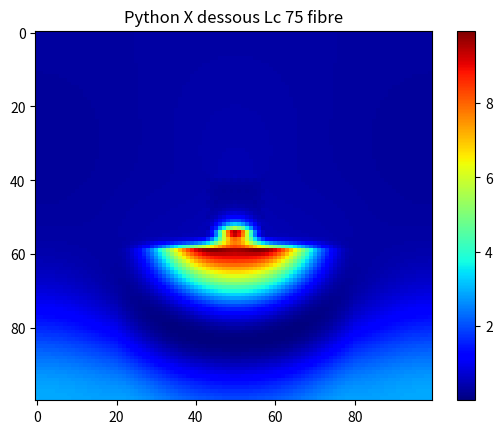

Here is the Python script that generated this plot:
import numpy as np
import matplotlib.pyplot as plt
from scipy.special import erf
from scipy.linalg import toeplitz, inv
#from PyMoosh import *

i = complex(0,1)

### Materials

def epsAubb(lam):

    w = 6.62606957e-25 * 299792458 / 1.602176565e-19 / lam

    f0 = 0.770
    Gamma0 = 0.050
    omega_p = 9.03
    f = np.array([0.054,0.050,0.312,0.719,1.648])
    Gamma = np.array([0.074,0.035,0.083,0.125,0.179])
    omega = np.array([0.218,2.885,4.069,6.137,27.97])
    sigma = np.array([0.742,0.349,0.830,1.246,1.795])

    a = np.sqrt(w * (w + i * Gamma))
    a = a * np.sign(np.real(a))
    x = (a - omega) / (np.sqrt(2) * sigma)
    y = (a + omega) / (np.sqrt(2) * sigma)
    # Conversion

    epsilon = 1-omega_p**2*f0/(w*(w+i*Gamma0))+np.sum(i*np.sqrt(np.pi)*f*omega_p**2/(2*np.sqrt(2)*a*sigma)*(faddeeva(x,64)+faddeeva(y,64)))
    return(epsilon) 

def epsAgbb(lam):
    "Permet de caluler la permittivité de l'argent en une longueur d'onde lam donnée"
    w=6.62606957e-25*299792458/1.602176565e-19/lam
    f0=0.821
    Gamma0=0.049
    omega_p=9.01
    f=np.array([0.050,0.133,0.051,0.467,4.000])
    Gamma=np.array([0.189,0.067,0.019,0.117,0.052])
    omega=np.array([2.025,5.185,4.343,9.809,18.56])
    sigma=np.array([1.894,0.665,0.189,1.170,0.516])
    a=np.sqrt(w*(w+i*Gamma))
    a=a*np.sign(np.real(a))
    x=(a-omega)/(np.sqrt(2)*sigma)
    y=(a+omega)/(np.sqrt(2)*sigma)
    # Conversion
    aha=i*np.sqrt(np.pi)*f*omega_p**2/(2*np.sqrt(2)*a*sigma)*(faddeeva(x,64)+faddeeva(y,64))
    epsilon=1-omega_p**2*f0/(w*(w+i*Gamma0))+np.sum(aha)
    return(epsilon)

def faddeeva(z,N):
    "Bidouille les signes et les parties réelles et imaginaires d'un nombre complexe --> à creuser"
    w=np.zeros(z.size,dtype=complex)

    idx=np.real(z)==0
    w[idx]=np.exp(np.abs(-z[idx]**2))*(1-erf(np.imag(z[idx])))
    idx=np.invert(idx)
    idx1=idx + np.imag(z)<0

    z[idx1]=np.conj(z[idx1])

    M=2*N
    M2=2*M
    k = np.arange(-M+1,M)
    L=np.sqrt(N/np.sqrt(2))

    theta=k*np.pi/M
    t=L*np.tan(theta/2)
    f=np.exp(-t**2)*(L**2+t**2)
    f=np.append(0,f)
    a=np.real(np.fft.fft(np.fft.fftshift(f)))/M2
    a=np.flipud(a[1:N+1])

    Z=(L+i*z[idx])/(L-i*z[idx])
    p=np.polyval(a,Z)
    w[idx]=2*p/(L-i*z[idx])**2+(1/np.sqrt(np.pi))/(L-i*z[idx])
    w[idx1]=np.conj(2*np.exp(-z[idx1]**2) - w[idx1])
    return(w)

### RCWA functions
def cascade(T,U):
    n=int(T.shape[1]/2)
    J=np.linalg.inv(np.eye(n)-np.matmul(U[0:n,0:n],T[n:2*n,n:2*n]))
    K=np.linalg.inv(np.eye(n)-np.matmul(T[n:2*n,n:2*n],U[0:n,0:n]))
    S=np.block([[T[0:n,0:n]+np.matmul(np.matmul(np.matmul(T[0:n,n:2*n],J),U[0:n,0:n]),T[n:2*n,0:n]),np.matmul(np.matmul(T[0:n,n:2*n],J),U[0:n,n:2*n])],[np.matmul(np.matmul(U[n:2*n,0:n],K),T[n:2*n,0:n]),U[n:2*n,n:2*n]+np.matmul(np.matmul(np.matmul(U[n:2*n,0:n],K),T[n:2*n,n:2*n]),U[0:n,n:2*n])]])
    return S

def c_bas(A,V,h):
    n=int(A.shape[1]/2)
    D=np.diag(np.exp(1j*V*h))
    S=np.block([[A[0:n,0:n],np.matmul(A[0:n,n:2*n],D)],[np.matmul(D,A[n:2*n,0:n]),np.matmul(np.matmul(D,A[n:2*n,n:2*n]),D)]])
    return S

def c_haut(A,valp,h):
    n = int(A[0].size/2)
    D = np.diag(np.exp(1j*valp*h))
    S11 = np.dot(D,np.dot(A[0:n,0:n],D))
    S12 = np.dot(D,A[0:n,n:2*n])
    S21 = np.dot(A[n:2*n,0:n],D)
    S22 = A[n:2*n,n:2*n]
    S1 = np.append(S11,S12,1)
    S2 = np.append(S21,S22,1)
    S = np.append(S1,S2,0)
    return S    

def intermediaire(T,U):
    n = int(T.shape[0] / 2)
    H = np.linalg.inv( np.eye(n) - np.matmul(U[0:n,0:n],T[n:2*n,n:2*n]))
    K = np.linalg.inv( np.eye(n) - np.matmul(T[n:2*n,n:2*n],U[0:n,0:n]))
    a = np.matmul(K, T[n:2*n,0:n])
    b = np.matmul(K, np.matmul(T[n:2*n,n:2*n],U[0:n,n:2*n]))
    c = np.matmul(H, np.matmul(U[0:n,0:n],T[n:2*n,0:n]))
    d = np.matmul(H,U[0:n,n:2*n]) 
    S = np.block([[a,b],[c,d]])
    return S

def couche(valp, h):
    n = len(valp)
    AA = np.diag(np.exp(1j*valp*h))
    C = np.block([[np.zeros((n,n)),AA],[AA,np.zeros((n,n))]])
    return C

def marche(a,b,p,n,x):
    from scipy.linalg import toeplitz
    l=np.zeros(n,dtype=np.complex128)
    m=np.zeros(n,dtype=np.complex128)
    tmp=1/(2*np.pi*np.arange(1,n))*(np.exp(-2*1j*np.pi*p*np.arange(1,n))-1)*np.exp(-2*1j*np.pi*np.arange(1,n)*x)
    l[1:n]=1j*(a-b)*tmp
    l[0]=p*a+(1-p)*b
    m[0]=l[0]
    m[1:n]=1j*(b-a)*np.conj(tmp)
    T=toeplitz(l,m)
    return T

def creneau(k0,a0,pol,e1,e2,a,n,x0):
    nmod=int(n/2)
    alpha=np.diag(a0+2*np.pi*np.arange(-nmod,nmod+1))
    if (pol==0):
        M=alpha*alpha-k0*k0*marche(e1,e2,a,n,x0)
        L,E=np.linalg.eig(M)
        L=np.sqrt(-L+0j)
        L=(1-2*(np.imag(L)<-1e-15))*L
        P=np.block([[E],[np.matmul(E,np.diag(L))]])
    else:
        U=marche(1/e1,1/e2,a,n,x0)
        T=np.linalg.inv(U)
        M=np.matmul(np.matmul(np.matmul(T,alpha),np.linalg.inv(marche(e1,e2,a,n,x0))),alpha)-k0*k0*T
        L,E=np.linalg.eig(M)
        L=np.sqrt(-L+0j)
        L=(1-2*(np.imag(L)<-1e-15))*L
        P=np.block([[E],[np.matmul(np.matmul(U,E),np.diag(L))]])
    return P,L

def homogene(k0,a0,pol,epsilon,n):
    nmod=int(n/2)
    valp=np.sqrt(epsilon*k0*k0-(a0+2*np.pi*np.arange(-nmod,nmod+1))**2+0j)
    valp=valp*(1-2*(valp<0))
    P=np.block([[np.eye(n)],[np.diag(valp*(pol/epsilon+(1-pol)))]])
    return P,valp

def interface(P,Q):
    n=int(P.shape[1])
    S=np.matmul(np.linalg.inv(np.block([[P[0:n,0:n],-Q[0:n,0:n]],[P[n:2*n,0:n],Q[n:2*n,0:n]]])),np.block([[-P[0:n,0:n],Q[0:n,0:n]],[P[n:2*n,0:n],Q[n:2*n,0:n]]]))
    return S

def HErmes(T,U,V,P,Amp,ny,h,a0):
    n = int(np.shape(T)[0] / 2)
    nmod = int((n-1) / 2)
    nx = n
    X = np.matmul(intermediaire(T,cascade(couche(V,h),U)),Amp.reshape(Amp.size,1))
    D = X[0:n]
    X = np.matmul(intermediaire(cascade(T,couche(V,h)),U),Amp.reshape(Amp.size,1))
    E = X[n:2*n]
    M = np.zeros((ny,nx-1), dtype = complex)
    for k in range(ny):
        y = h / ny * (k+1)
        Fourier = np.matmul(P,np.matmul(np.diag(np.exp(1j*V*y)),D) + np.matmul(np.diag(np.exp(1j*V*(h-y))),E))
        MM = np.fft.ifftshift(Fourier[0:len(Fourier)-1])
        M[k,:] = MM.reshape(len(MM))
    M = np.conj(np.fft.ifft(np.conj(M).T, axis = 0)).T * n
    x, y = np.meshgrid(np.linspace(0,1,nx-1), np.linspace(0,1,ny))
    M = M * np.exp(1j * a0 * x)
    return(M)

### SWAG functions
def reflectance(thick_super, width_reso, thick_gap, thick_reso, thick_gold, period, width_fiber, thick_sub, wavelength, angle, polarization, perm_dielec, perm_Glass, perm_Ag, perm_Au,  n_mod):    
    n = 2 * n_mod + 1
    wavelength_norm = wavelength / period
    
    thick_super = thick_super / period 
    width_reso = width_reso / period
    thick_reso = thick_reso / period
    thick_gold = thick_gold / period
    thick_gap = thick_gap / period
    wavelength_norm = wavelength / period
    width_fiber = width_fiber / period
    thick_sub = thick_sub / period
    position_reso = 0.5 - width_reso / 2
    position_fiber = 0.5 - width_fiber / 2

    k0 = 2 * np.pi / wavelength_norm
    a0 = k0 * np.sin(angle)
    
    P, V = homogene(k0, a0, polarization, 1, n)
    S = np.block([[np.zeros([n, n]), np.eye(n, dtype=np.complex128)], [np.eye(n), np.zeros([n, n])]])
    
    Pc, Vc = creneau(k0, a0, polarization, perm_Ag, 1, width_reso, n, position_reso)
    S = cascade(S, interface(P, Pc))
    S = c_bas(S, Vc, thick_reso)
    
    P, V = creneau(k0, a0, polarization, perm_dielec, 1, width_fiber, n, position_fiber)
    S = cascade(S, interface(Pc, P))
    S = c_bas(S, V, thick_gap)

    Pc, Vc = creneau(k0, a0, polarization, perm_Au, 1, width_fiber, n_mod_total, position_fiber)
    S = cascade(S, interface(P, Pc))
    S = c_bas(S, Vc, thick_gold)

    P, V = creneau(k0, a0, polarization, perm_Glass, perm_Au, width_fiber, n_mod_total, position_fiber)
    S = cascade(S, interface(Pc, P))
    S = c_bas(S, V, thick_sub)

    R = abs(S[n_mod, n_mod]) ** 2 * np.real(V[n_mod]) / k0
    return R 

def Field(thick_super, width_reso, thick_gap, thick_reso, thick_gold, period, width_fiber, thick_sub, wavelength, angle, polarization, perm_dielec, perm_Glass, perm_Ag, perm_Au,  n_mod):
    thick_super = thick_super / period 
    width_reso = width_reso / period
    thick_reso = thick_reso / period
    thick_gold = thick_gold / period
    thick_gap = thick_gap / period
    wavelength_norm = wavelength / period
    width_fiber = width_fiber / period
    thick_sub = thick_sub / period
    
    position_reso = 0.5 - width_reso / 2
    position_fiber = 0.5 - width_fiber / 2

    k0 = 2 * np.pi / wavelength_norm
    a0 = k0 * np.sin(angle)

    n_mod_total = 2 * n_mod + 1

    A = [] # matrice de stockage de tous les modes et valeurs propres

    # milieu incident, couche homogene d'air
    P_in, V_in = homogene(k0, a0, polarization, 1, n_mod_total)
    A.append([P_in.tolist(), V_in.tolist()])

    # couche 2 : cube d'argent dans couche d'air
    P_2, V_2 = creneau(k0, a0, polarization, perm_Ag, 1, width_reso, n_mod_total, position_reso)
    A.append([P_2.tolist(), V_2.tolist()])

    # couche 3 : couche de dielectrique au dessus de la fibre
    P_3, V_3 = creneau(k0, a0, polarization, perm_dielec, 1, width_fiber, n_mod_total, position_fiber)
    A.append([P_3.tolist(), V_3.tolist()])

    # couche 4 : couche d'or au dessus de la fibre
    P_4, V_4 = creneau(k0, a0, polarization, perm_Au, 1, width_fiber, n_mod_total, position_fiber)
    A.append([P_4.tolist(), V_4.tolist()])

    # couche 5 : fibre de verre
    P_5, V_5 = creneau(k0, a0, polarization, perm_Glass, 1, width_fiber, n_mod_total, position_fiber)
    A.append([P_5.tolist(), V_5.tolist()])

    thickness = np.array([thick_super, thick_reso, thick_gap, thick_gold, thick_sub])

    n_couches = thickness.size

    # matrice neutre pour l'opération de cascadage
    S11 = np.zeros((n_mod_total,n_mod_total))
    S12 = np.eye(n_mod_total)
    S1 = np.append(S11,S12,axis=0)
    S2 = np.append(S12,S11,axis=0)
    S0 = np.append(S1,S2,1)

    # matrices d'interface
    B = []
    for k in range(n_couches-1): # car nc - 1 interfaces dans la structure
        a = np.array(A[k][0])
        b = np.array(A[k+1][0])
        c = interface(a,b)
        c = c.tolist()
        B.append(c)

    S = []
    S0 = S0.tolist()
    S.append(S0)

    # Matrices montantes
    for k in range(n_couches-1):
        a = np.array(S[k])
        b = c_haut(np.array(B[k]),np.array(A[k][1]),thickness[k])
        S_new = cascade(a,b) 
        S.append(S_new.tolist())

    a = np.array(S[n_couches-1])
    b = np.array(A[n_couches-1][1])
    c = c_bas(a,b,thickness[n_couches-1])
    S.append(c.tolist())

    # Matrices descendantes
    Q = []
    Q.append(S0)

    for k in range(n_couches-1):
        a = np.array(B[n_couches-k-2])
        b = np.array(A[n_couches-(k+1)][1])
        c = thickness[n_couches-(k+1)]
        d = np.array(Q[k])
        Q_new = cascade(c_bas(a,b,c),d)
        Q.append(Q_new.tolist())

    a = np.array(Q[k])
    b = np.array(A[0][1])
    c = c_haut(a,b,thickness[n_couches-(k+1)])
    Q.append(c.tolist())

    stretch = period / (2 * n_mod + 1)

    exc = np.zeros(2*n_mod_total)
    # Eclairage par au dessus, onde plane
    #exc[n_mod] = 1
    # eclairage par en dessous, onde plane
    #exc[n_mod_total + n_mod] = 1
    # eclairage par en dessous, guide d'onde (le mode avec la plus grande partie réelle)
    position = np.argmax(np.real(V_5))
    exc[n_mod_total + position] = 1

    ny = np.floor(thickness * period / stretch)

    M = HErmes(np.array(S[0]), np.array(Q[n_couches-0-1]), np.array(A[0][1]), np.array(A[0][0])[0:n_mod_total,0:n_mod_total],exc,int(ny[0]), thickness[0], a0)
    
    for j in np.arange(1,n_couches):
        M_new = HErmes(np.array(S[j]), np.array(Q[n_couches-j-1]), np.array(A[j][1]), np.array(A[j][0])[0:n_mod_total,0:n_mod_total],exc,int(ny[j]), thickness[j], a0) 
        M = np.append(M,M_new, 0)

    Mfield = np.abs(M)**2
    return Mfield


def Field_resosimple(thick_super, width_reso, thick_reso, period, thick_sub, wavelength, angle, polarization, perm_Ag, n_mod):
    thick_super = thick_super / period 
    width_reso = width_reso / period
    thick_reso = thick_reso / period
    wavelength_norm = wavelength / period
    thick_sub = thick_sub / period
    
    position_reso = 0.5 - width_reso / 2

    k0 = 2 * np.pi / wavelength_norm
    a0 = k0 * np.sin(angle)

    n_mod_total = 2 * n_mod + 1

    A = [] # matrice de stockage de tous les modes et valeurs propres

    # milieu incident, couche homogene d'air
    P_in, V_in = homogene(k0, a0, polarization, 1, n_mod_total)
    A.append([P_in.tolist(), V_in.tolist()])

    # couche 2 : cube d'argent dans couche d'air
    P_2, V_2 = creneau(k0, a0, polarization, perm_Ag, 1, width_reso, n_mod_total, position_reso)
    A.append([P_2.tolist(), V_2.tolist()])

   # couche 3 : couche homogène d'air
    A.append([P_in.tolist(), V_in.tolist()])
    
    thickness = np.array([thick_super, thick_reso, thick_sub])

    n_couches = thickness.size

    # matrice neutre pour l'opération de cascadage
    S11 = np.zeros((n_mod_total,n_mod_total))
    S12 = np.eye(n_mod_total)
    S1 = np.append(S11,S12,axis=0)
    S2 = np.append(S12,S11,axis=0)
    S0 = np.append(S1,S2,1)

    # matrices d'interface
    B = []
    for k in range(n_couches-1): # car nc - 1 interfaces dans la structure
        a = np.array(A[k][0])
        b = np.array(A[k+1][0])
        c = interface(a,b)
        c = c.tolist()
        B.append(c)

    S = []
    S0 = S0.tolist()
    S.append(S0)

    # Matrices montantes
    for k in range(n_couches-1):
        a = np.array(S[k])
        b = c_haut(np.array(B[k]),np.array(A[k][1]),thickness[k])
        S_new = cascade(a,b) 
        S.append(S_new.tolist())

    a = np.array(S[n_couches-1])
    b = np.array(A[n_couches-1][1])
    c = c_bas(a,b,thickness[n_couches-1])
    S.append(c.tolist())

    # Matrices descendantes
    Q = []
    Q.append(S0)

    for k in range(n_couches-1):
        a = np.array(B[n_couches-k-2])
        b = np.array(A[n_couches-(k+1)][1])
        c = thickness[n_couches-(k+1)]
        d = np.array(Q[k])
        Q_new = cascade(c_bas(a,b,c),d)
        Q.append(Q_new.tolist())

    a = np.array(Q[k])
    b = np.array(A[0][1])
    c = c_haut(a,b,thickness[n_couches-(k+1)])
    Q.append(c.tolist())

    stretch = period / (2 * n_mod + 1)

    exc = np.zeros(2*n_mod_total)
    # Eclairage par au dessus, onde plane
    #exc[n_mod] = 1
    # eclairage par en dessous, onde plane
    exc[n_mod_total + n_mod] = 1
    # eclairage par en dessous, guide d'onde (le mode avec la plus grande partie réelle)
    position = np.argmax(np.real(V_5))
    print(position)
    exc[n_mod_total + position] = 1

    ny = np.floor(thickness * period / stretch)

    M = HErmes(np.array(S[0]), np.array(Q[n_couches-0-1]), np.array(A[0][1]), np.array(A[0][0])[0:n_mod_total,0:n_mod_total],exc,int(ny[0]), thickness[0], a0)
    
    for j in np.arange(1,n_couches):
        M_new = HErmes(np.array(S[j]), np.array(Q[n_couches-j-1]), np.array(A[j][1]), np.array(A[j][0])[0:n_mod_total,0:n_mod_total],exc,int(ny[j]), thickness[j], a0) 
        M = np.append(M,M_new, 0)

    Mfield = np.abs(M)**2
    return Mfield


def show_structure(thick, width, period):
    """ visualisation d'une structure constituée de deux matériaux uniquement -- à travailler """

    number_layers = len(thick)

    p = (period - np.array(width)) / 2

    X = np.array([thick, width, p])
    X = X.T

    h = np.array(thick) / period
    x = X / period

    n = 600
    H = sum(h)
    M0 = np.zeros((n))
    for j in range(number_layers):
        tmp = np.zeros(n)
        position = np.arange(1,n+1)/n
        for k in range(int((X.shape[1]-1)/2)):
            tmp = tmp + (position>x[j,2*k+2])*(position<x[j,2*k+1]+x[j,2*k+2])
        if (x[j,2*k+1]+x[j,2*k+2]>1):
            tmp = tmp + (position<x[j,2*k+1]+x[j,2*k+2]-1)
        cst = int(np.floor(h[j]*n))
        M2 = np.tile(tmp,(cst,1))
        if (j == 0):
            M = M2
        else:
            M = np.vstack((M,M2))

    M = 1 - M  
    return M

### Swag-structure

### d'après réu kick-off : cube > spacing layer > film (taille du substrat) > substrat

# Espace au dessus
thick_super = 200

# Cubes
width_reso = 75 # largeur du cube
thick_gap = 5 # hauteur de diéléctrique en dessous du cube
thick_reso = 75 #hauteur du cube
thick_gold = 20 # hauteur de l'or au dessus du substrat
period = 501.2153 # periode

# Largeur de la fibre
width_fiber = 300

# Espace en dessous de la fibre
thick_sub = 200

# A modifier selon le point de fonctionnement
wavelength = 700.021635
angle = 0
polarization = 1

## Paramètres des matériaux
perm_dielec = 1.41 ** 2 # spacer
perm_Glass = 1.5 ** 2 # substrat
perm_Ag = epsAgbb(wavelength) # argent
perm_Au = epsAubb(wavelength) # or

n_mod = 50 
n_mod_total = 2 * n_mod + 1

### Pour avoir une représentation de la structure (WIP)
# thicknesses = np.array([thick_super, thick_reso, thick_gap, thick_gold, thick_sub]) # un résonateur de 75 nm de côté, un gap de 5 nm, et un substrat de metal
# widths = np.array([0,width_reso, width_fiber, width_fiber, width_fiber])
# M = show_structure(thicknesses, widths, period)

# plt.figure(3)
# plt.imshow(M*127, cmap = 'bone')
# plt.show(block = False)    
# plt.savefig("WIP_Visu_structure_GP_Lc_fiber.pdf")

# Rmq : la fonction n'est faite que pour 2 matériaux, il faudrait pouvoir améliorer ça 


### Pour tracer la carte de champ 

Mfield2 = Field(thick_super, width_reso, thick_gap, thick_reso, thick_gold, period, width_fiber, thick_sub, wavelength, angle, polarization, perm_dielec, perm_Glass, perm_Ag, perm_Au, n_mod)
plt.figure(1)
plt.imshow(Mfield2, cmap = 'jet', aspect = 'auto')
plt.colorbar()
plt.title("Python X dessous Lc 75 fibre")
plt.show(block=False)
plt.savefig("Python_X_dessous_L75_fibre.jpg") 

# Mfield = Field_resosimple(thick_super, width_reso, thick_reso, period, thick_sub, wavelength, angle, polarization, perm_Ag, n_mod)
# plt.figure(7)
# plt.imshow(Mfield, cmap = 'jet', aspect = 'auto')
# plt.colorbar()
# plt.title("Python X dessous L 250 NR")
# plt.show(block=False)
# plt.savefig("Field_Xdessous_L250_NR.jpg") 


### Pour étudier l'influence de la largeur du résonateur

# list_L = np.linspace(50, 350, 350-50)
# R = np.empty(list_L.size)
# idx = 0

# for width_reso in list_L:   
#     R[idx] = reflectance(thick_super, width_reso, thick_gap, thick_reso, thick_gold, period, width_fiber, thick_sub, wavelength, angle, polarization, perm_dielec, perm_Glass, perm_Ag, perm_Au, n_mod)
#     idx += 1

# plt.figure(1)
# plt.plot(list_L, R) #, "xb", label="avec fonction" )
# plt.legend()
# plt.xlabel("Width of the rod")
# plt.ylabel("r0")
# plt.show(block=False)
# plt.savefig("WIP_reflectance_dependanceWidthReso.jpg")

### version : fiber without fiber (thickness 0 nm) and Au substrate 